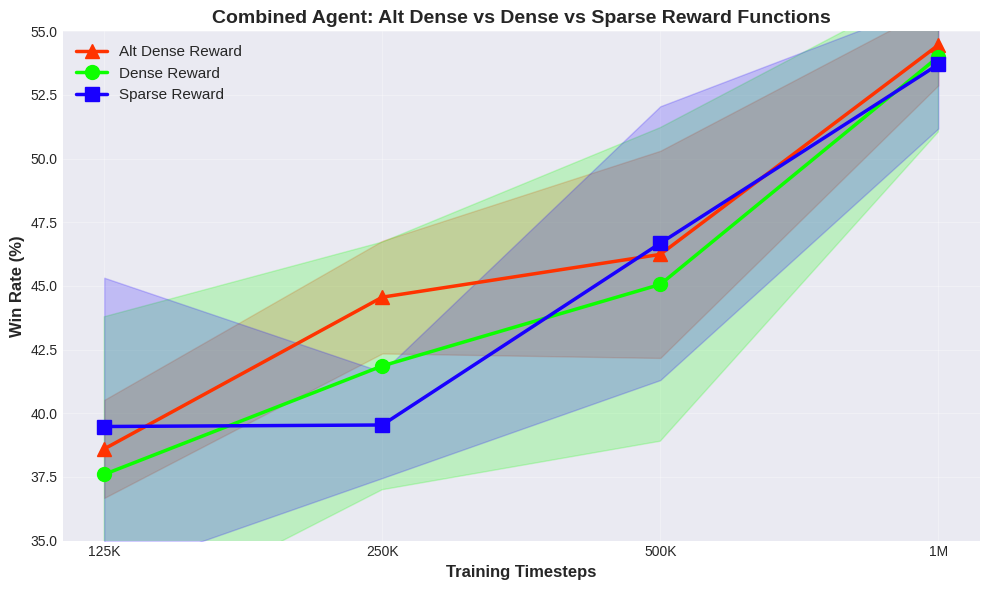

Reproduce this figure in Python.
import matplotlib.pyplot as plt
import numpy as np

# Data for Combined Agent - Dense Reward Function
combined_dense = {
    125000: [43.30, 41.80, 36.80, 40.10, 26.00],
    250000: [32.40, 46.40, 43.40, 43.60, 43.50],
    500000: [47.70, 51.70, 47.70, 44.60, 33.60],
    1000000: [58.50, 53.80, 50.40, 51.40, 55.90]
}

combined_alt_dense = {
    125000: [39.70, 36.20, 37.30, 41.70, 38.10],
    250000: [43.90, 42.20, 42.60, 48.10, 46.00],
    500000: [45.50, 46.30, 39.10, 50.70, 49.60],
    1000000: [54.50, 55.30, 56.50, 51.70, 54.30]
}

# Data for Combined Agent - Sparse Reward Function
combined_sparse = {
    125000: [41.30, 46.80, 32.50, 44.00, 32.80],
    250000: [41.10, 38.60, 36.00, 41.90, 40.10],
    500000: [54.10, 38.40, 45.80, 50.60, 44.50],
    1000000: [54.60, 54.00, 57.70, 50.30, 51.90]
}

# Data for PPO Agent - Dense Reward Function
ppo_dense = {
    125000: [43.80, 43.30, 45.00, 48.90, 26.80],
    250000: [49.90, 45.80, 38.30, 43.50, 47.10],
    500000: [45.00, 43.60, 45.30, 46.90, 50.90],
    1000000: [49.70, 50.80, 52.60, 56.60, 46.90]
}

# Data for PPO Agent - Sparse Reward Function
ppo_sparse = {
    125000: [37.40, 41.00, 44.40, 32.20, 44.80],
    250000: [48.80, 45.00, 49.90, 46.50, 47.00],
    500000: [41.30, 52.70, 44.30, 53.00, 52.00],
    1000000: [51.50, 53.50, 47.50, 46.80, 53.80]
}

# Calculate averages
timesteps = [125000, 250000, 500000, 1000000]
timesteps_labels = ['125K', '250K', '500K', '1M']

combined_dense_avg = [np.mean(combined_dense[t]) for t in timesteps]
combined_alt_dense_avg = [np.mean(combined_alt_dense[t]) for t in timesteps]
combined_sparse_avg = [np.mean(combined_sparse[t]) for t in timesteps]
ppo_dense_avg = [np.mean(ppo_dense[t]) for t in timesteps]
ppo_sparse_avg = [np.mean(ppo_sparse[t]) for t in timesteps]

# Calculate standard deviations for error bars
combined_dense_std = [np.std(combined_dense[t]) for t in timesteps]
combined_alt_dense_std = [np.std(combined_alt_dense[t]) for t in timesteps]
combined_sparse_std = [np.std(combined_sparse[t]) for t in timesteps]
ppo_dense_std = [np.std(ppo_dense[t]) for t in timesteps]
ppo_sparse_std = [np.std(ppo_sparse[t]) for t in timesteps]

# Set style
plt.style.use('seaborn-v0_8-darkgrid')
colors = ['#2E86AB', '#A23B72', '#F18F01', "#FF3300","#0DFF00","#1900FF"]

# # Graph 1: Dense Reward Function Comparison
# fig1, ax1 = plt.subplots(figsize=(10, 6))
# ax1.plot(timesteps_labels, combined_dense_avg, marker='o', linewidth=2, 
#          label='Combined Agent', color=colors[0], markersize=8)
# ax1.plot(timesteps_labels, ppo_dense_avg, marker='s', linewidth=2, 
#          label='PPO Agent', color=colors[1], markersize=8)
# ax1.fill_between(range(len(timesteps_labels)), 
#                   np.array(combined_dense_avg) - np.array(combined_dense_std),
#                   np.array(combined_dense_avg) + np.array(combined_dense_std),
#                   alpha=0.2, color=colors[0])
# ax1.fill_between(range(len(timesteps_labels)), 
#                   np.array(ppo_dense_avg) - np.array(ppo_dense_std),
#                   np.array(ppo_dense_avg) + np.array(ppo_dense_std),
#                   alpha=0.2, color=colors[1])
# ax1.set_xlabel('Training Timesteps', fontsize=12, fontweight='bold')
# ax1.set_ylabel('Win Rate (%)', fontsize=12, fontweight='bold')
# ax1.set_title('Agent Performance Comparison - Dense Reward Function', 
#               fontsize=14, fontweight='bold')
# ax1.legend(fontsize=11)
# ax1.grid(True, alpha=0.3)
# ax1.set_ylim([20, 65])
# plt.tight_layout()
# plt.savefig('dense_comparison.png', dpi=300, bbox_inches='tight')

# # Graph 2: Sparse Reward Function Comparison
# fig2, ax2 = plt.subplots(figsize=(10, 6))
# ax2.plot(timesteps_labels, combined_sparse_avg, marker='o', linewidth=2, 
#          label='Combined Agent', color=colors[0], markersize=8)
# ax2.plot(timesteps_labels, ppo_sparse_avg, marker='s', linewidth=2, 
#          label='PPO Agent', color=colors[1], markersize=8)
# ax2.fill_between(range(len(timesteps_labels)), 
#                   np.array(combined_sparse_avg) - np.array(combined_sparse_std),
#                   np.array(combined_sparse_avg) + np.array(combined_sparse_std),
#                   alpha=0.2, color=colors[0])
# ax2.fill_between(range(len(timesteps_labels)), 
#                   np.array(ppo_sparse_avg) - np.array(ppo_sparse_std),
#                   np.array(ppo_sparse_avg) + np.array(ppo_sparse_std),
#                   alpha=0.2, color=colors[1])
# ax2.set_xlabel('Training Timesteps', fontsize=12, fontweight='bold')
# ax2.set_ylabel('Win Rate (%)', fontsize=12, fontweight='bold')
# ax2.set_title('Agent Performance Comparison - Sparse Reward Function', 
#               fontsize=14, fontweight='bold')
# ax2.legend(fontsize=11)
# ax2.grid(True, alpha=0.3)
# ax2.set_ylim([35, 60])
# plt.tight_layout()
# plt.savefig('sparse_comparison.png', dpi=300, bbox_inches='tight')

# # Graph 3: All Results Combined
# fig3, ax3 = plt.subplots(figsize=(12, 7))
# ax3.plot(timesteps_labels, combined_dense_avg, marker='o', linewidth=2, 
#          label='Combined Agent (Dense)', color=colors[0], markersize=8)
# ax3.plot(timesteps_labels, combined_sparse_avg, marker='o', linewidth=2, 
#          label='Combined Agent (Sparse)', color=colors[0], markersize=8, 
#          linestyle='--', alpha=0.7)
# ax3.plot(timesteps_labels, ppo_dense_avg, marker='s', linewidth=2, 
#          label='PPO Agent (Dense)', color=colors[1], markersize=8)
# ax3.plot(timesteps_labels, ppo_sparse_avg, marker='s', linewidth=2, 
#          label='PPO Agent (Sparse)', color=colors[1], markersize=8, 
#          linestyle='--', alpha=0.7)
# ax3.set_xlabel('Training Timesteps', fontsize=12, fontweight='bold')
# ax3.set_ylabel('Win Rate (%)', fontsize=12, fontweight='bold')
# ax3.set_title('Complete Agent Performance Comparison - All Reward Functions', 
#               fontsize=14, fontweight='bold')
# ax3.legend(fontsize=10, loc='best')
# ax3.grid(True, alpha=0.3)
# ax3.set_ylim([20, 65])
# plt.tight_layout()
# plt.savefig('all_comparison.png', dpi=300, bbox_inches='tight')

# # Graph 4: Combined Agent - Dense vs Sparse
# fig4, ax4 = plt.subplots(figsize=(10, 6))
# ax4.plot(timesteps_labels, combined_dense_avg, marker='o', linewidth=2.5, 
#          label='Dense Reward', color=colors[2], markersize=10)
# ax4.plot(timesteps_labels, combined_sparse_avg, marker='s', linewidth=2.5, 
#          label='Sparse Reward', color=colors[3], markersize=10)
# ax4.fill_between(range(len(timesteps_labels)), 
#                   np.array(combined_dense_avg) - np.array(combined_dense_std),
#                   np.array(combined_dense_avg) + np.array(combined_dense_std),
#                   alpha=0.2, color=colors[2])
# ax4.fill_between(range(len(timesteps_labels)), 
#                   np.array(combined_sparse_avg) - np.array(combined_sparse_std),
#                   np.array(combined_sparse_avg) + np.array(combined_sparse_std),
#                   alpha=0.2, color=colors[3])
# ax4.set_xlabel('Training Timesteps', fontsize=12, fontweight='bold')
# ax4.set_ylabel('Win Rate (%)', fontsize=12, fontweight='bold')
# ax4.set_title('Combined Agent: Dense vs Sparse Reward Functions', 
#               fontsize=14, fontweight='bold')
# ax4.legend(fontsize=11)
# ax4.grid(True, alpha=0.3)
# ax4.set_ylim([30, 60])
# plt.tight_layout()
# plt.savefig('combined_dense_vs_sparse.png', dpi=300, bbox_inches='tight')

# # Graph 5: PPO Agent - Dense vs Sparse
# fig5, ax5 = plt.subplots(figsize=(10, 6))
# ax5.plot(timesteps_labels, ppo_dense_avg, marker='o', linewidth=2.5, 
#          label='Dense Reward', color=colors[2], markersize=10)
# ax5.plot(timesteps_labels, ppo_sparse_avg, marker='s', linewidth=2.5, 
#          label='Sparse Reward', color=colors[3], markersize=10)
# ax5.fill_between(range(len(timesteps_labels)), 
#                   np.array(ppo_dense_avg) - np.array(ppo_dense_std),
#                   np.array(ppo_dense_avg) + np.array(ppo_dense_std),
#                   alpha=0.2, color=colors[2])
# ax5.fill_between(range(len(timesteps_labels)), 
#                   np.array(ppo_sparse_avg) - np.array(ppo_sparse_std),
#                   np.array(ppo_sparse_avg) + np.array(ppo_sparse_std),
#                   alpha=0.2, color=colors[3])
# ax5.set_xlabel('Training Timesteps', fontsize=12, fontweight='bold')
# ax5.set_ylabel('Win Rate (%)', fontsize=12, fontweight='bold')
# ax5.set_title('PPO Agent: Dense vs Sparse Reward Functions', 
#               fontsize=14, fontweight='bold')
# ax5.legend(fontsize=11)
# ax5.grid(True, alpha=0.3)
# ax5.set_ylim([35, 55])
# plt.tight_layout()
# plt.savefig('ppo_dense_vs_sparse.png', dpi=300, bbox_inches='tight')

# Graph 6: Combined Agent - Alt Dense vs Dense vs Sparse
fig6, ax6 = plt.subplots(figsize=(10, 6))
ax6.plot(timesteps_labels, combined_alt_dense_avg, marker='^', linewidth=2.5, 
         label='Alt Dense Reward', color=colors[3], markersize=10)
ax6.plot(timesteps_labels, combined_dense_avg, marker='o', linewidth=2.5, 
         label='Dense Reward', color=colors[4], markersize=10)
ax6.plot(timesteps_labels, combined_sparse_avg, marker='s', linewidth=2.5, 
         label='Sparse Reward', color=colors[5], markersize=10)
ax6.fill_between(range(len(timesteps_labels)), 
                  np.array(combined_alt_dense_avg) - np.array(combined_alt_dense_std),
                  np.array(combined_alt_dense_avg) + np.array(combined_alt_dense_std),
                  alpha=0.2, color=colors[3])
ax6.fill_between(range(len(timesteps_labels)), 
                  np.array(combined_dense_avg) - np.array(combined_dense_std),
                  np.array(combined_dense_avg) + np.array(combined_dense_std),
                  alpha=0.2, color=colors[4])
ax6.fill_between(range(len(timesteps_labels)), 
                  np.array(combined_sparse_avg) - np.array(combined_sparse_std),
                  np.array(combined_sparse_avg) + np.array(combined_sparse_std),
                  alpha=0.2, color=colors[5])
ax6.set_xlabel('Training Timesteps', fontsize=12, fontweight='bold')
ax6.set_ylabel('Win Rate (%)', fontsize=12, fontweight='bold')
ax6.set_title('Combined Agent: Alt Dense vs Dense vs Sparse Reward Functions', 
              fontsize=14, fontweight='bold')
ax6.legend(fontsize=11)
ax6.grid(True, alpha=0.3)
ax6.set_ylim([35, 55])
plt.tight_layout()
plt.savefig('combined_alt_dense_vs_dense_vs_sparse.png', dpi=300, bbox_inches='tight')

# print("All graphs have been generated and saved!")
# print("\nAverage Win Rates Summary:")
# print("\nCombined Agent (Dense):", [f"{x:.2f}%" for x in combined_dense_avg])
# print("Combined Agent (Sparse):", [f"{x:.2f}%" for x in combined_sparse_avg])
# print("\nPPO Agent (Dense):", [f"{x:.2f}%" for x in ppo_dense_avg])
# print("PPO Agent (Sparse):", [f"{x:.2f}%" for x in ppo_sparse_avg])